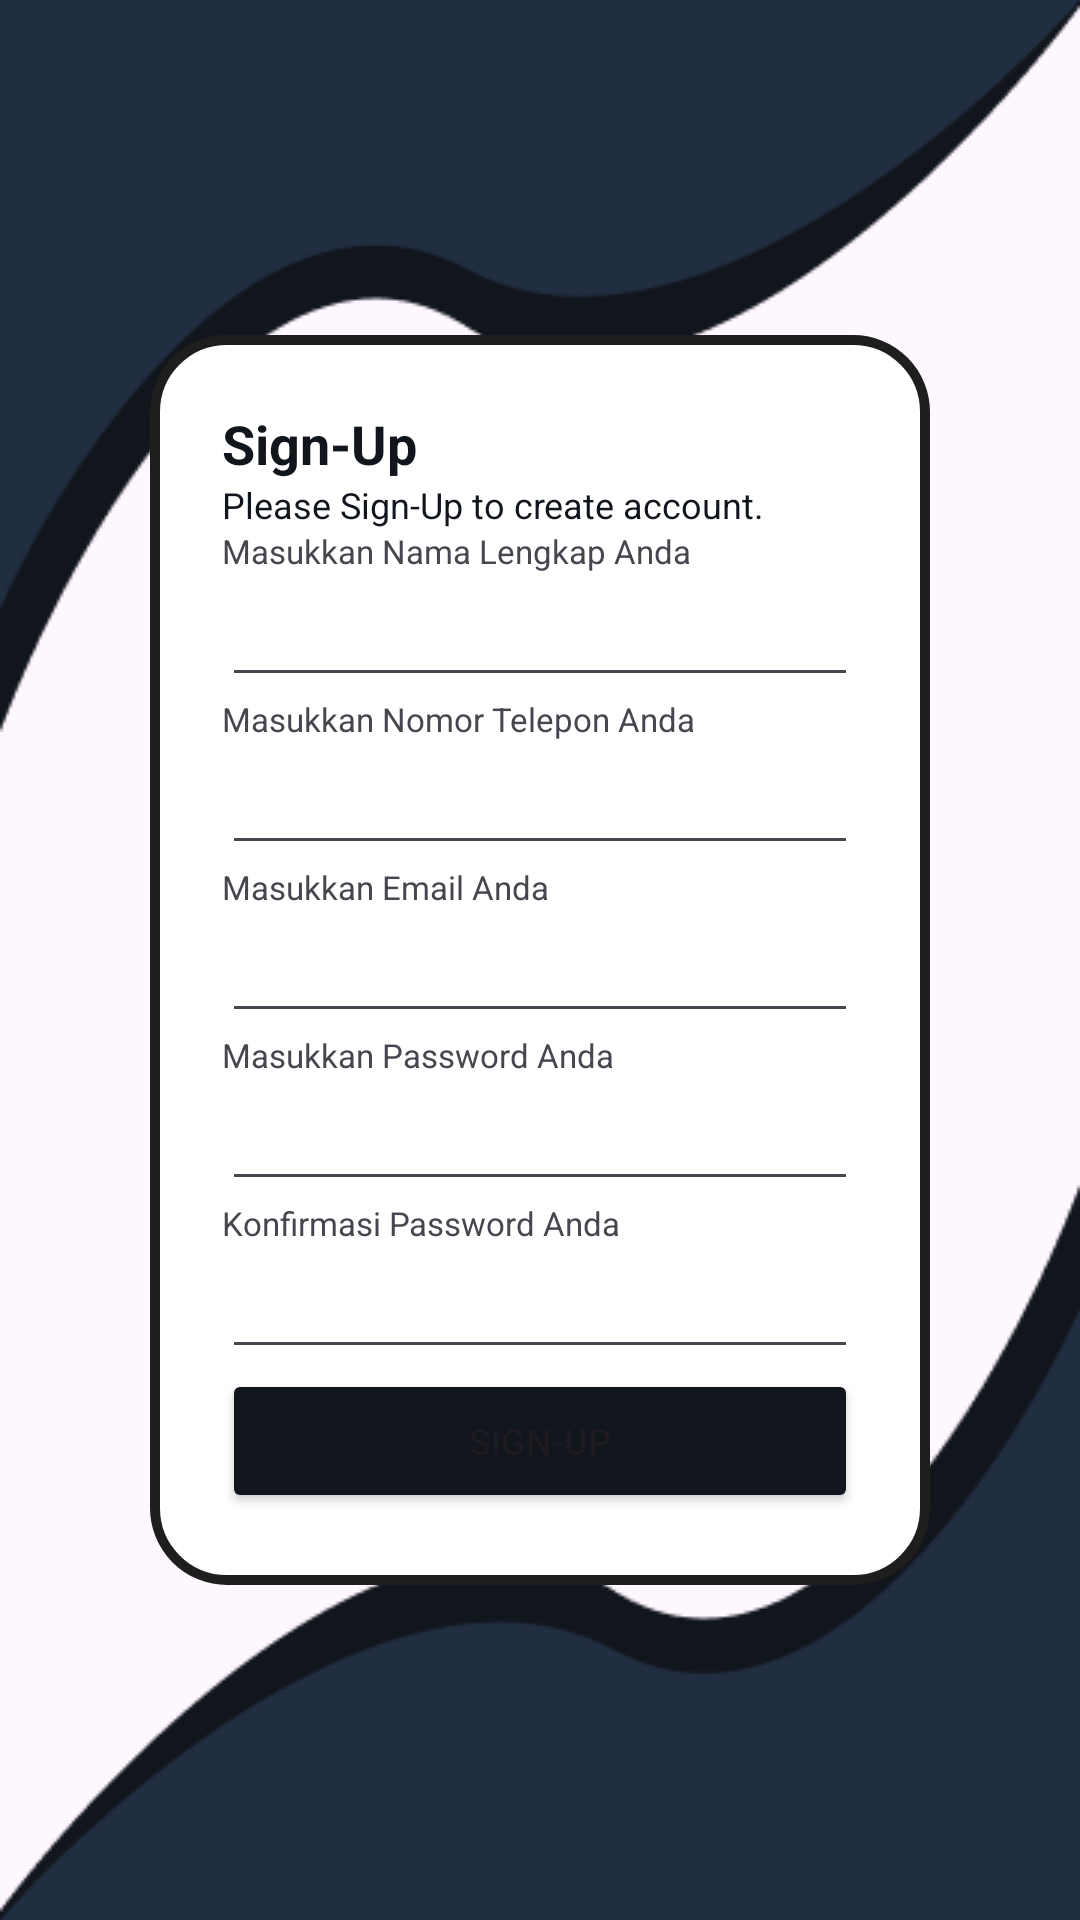

Reconstruct the res/layout file that produces this screen, plus the resources it refers to.
<!-- AndroidManifest.xml: application theme Theme.MediMemo -->
<!-- res/layout/activity_sign_up.xml -->
<?xml version="1.0" encoding="utf-8"?>
<androidx.constraintlayout.widget.ConstraintLayout xmlns:android="http://schemas.android.com/apk/res/android"
    xmlns:app="http://schemas.android.com/apk/res-auto"
    xmlns:tools="http://schemas.android.com/tools"
    android:layout_width="match_parent"
    android:layout_height="match_parent"
    tools:context=".ui.signup.SignUpActivity">

    <ImageView
        android:layout_width="match_parent"
        android:layout_height="wrap_content"
        android:adjustViewBounds="true"
        android:src="@drawable/vector_1"
        app:layout_constraintEnd_toEndOf="parent"
        app:layout_constraintStart_toStartOf="parent"
        app:layout_constraintTop_toTopOf="parent" />

    <ImageView
        android:layout_width="match_parent"
        android:layout_height="wrap_content"
        android:adjustViewBounds="true"
        android:src="@drawable/vector_3"
        app:layout_constraintEnd_toEndOf="parent"
        app:layout_constraintStart_toStartOf="parent"
        app:layout_constraintTop_toTopOf="parent" />

    <ImageView
        android:layout_width="match_parent"
        android:layout_height="wrap_content"
        android:src="@drawable/vector_1_1"
        android:adjustViewBounds="true"
        app:layout_constraintBottom_toBottomOf="parent"
        app:layout_constraintEnd_toEndOf="parent"
        app:layout_constraintStart_toStartOf="parent" />

    <ImageView
        android:layout_width="match_parent"
        android:layout_height="wrap_content"
        android:src="@drawable/vector_3_1"
        android:adjustViewBounds="true"
        app:layout_constraintBottom_toBottomOf="parent"
        app:layout_constraintEnd_toEndOf="parent"
        app:layout_constraintStart_toStartOf="parent" />

    <LinearLayout
        android:layout_width="match_parent"
        android:layout_height="wrap_content"
        android:background="@drawable/card_login"
        android:orientation="vertical"
        android:layout_marginStart="50dp"
        android:layout_marginEnd="50dp"
        android:padding="24dp"
        app:layout_constraintBottom_toBottomOf="parent"
        app:layout_constraintEnd_toEndOf="parent"
        app:layout_constraintHorizontal_bias="0.497"
        app:layout_constraintStart_toStartOf="parent"
        app:layout_constraintTop_toTopOf="parent">

        <TextView
            android:layout_width="wrap_content"
            android:layout_height="match_parent"
            android:text="Sign-Up"
            android:textSize="18sp"
            android:textStyle="bold"
            android:textColor="#11151C"/>

        <TextView
            android:layout_width="match_parent"
            android:layout_height="wrap_content"
            android:text="Please Sign-Up to create account."
            android:textSize="12sp"
            android:textStyle="normal"
            android:textColor="#11151C"/>

        <TextView
            android:layout_width="match_parent"
            android:layout_height="wrap_content"
            android:text="Masukkan Nama Lengkap Anda"
            android:textSize="11sp"/>

        <EditText
            android:id="@+id/edt_rg_name"
            android:layout_width="match_parent"
            android:layout_height="wrap_content"
            />

        <TextView
            android:layout_width="match_parent"
            android:layout_height="wrap_content"
            android:text="Masukkan Nomor Telepon Anda"
            android:textSize="11sp"/>

        <EditText
            android:id="@+id/edt_rg_telp"
            android:layout_width="match_parent"
            android:layout_height="wrap_content"
            android:inputType="phone"
            />
        <TextView
            android:layout_width="match_parent"
            android:layout_height="wrap_content"
            android:text="Masukkan Email Anda"
            android:textSize="11sp"/>

        <EditText
            android:id="@+id/edt_rg_email"
            android:layout_width="match_parent"
            android:layout_height="wrap_content"
            />
        <TextView
            android:layout_width="match_parent"
            android:layout_height="wrap_content"
            android:text="Masukkan Password Anda"
            android:textSize="11sp"/>

        <EditText
            android:id="@+id/edt_rg_password"
            android:layout_width="match_parent"
            android:layout_height="wrap_content"
            android:inputType="textPassword"
            />

        <TextView
            android:layout_width="match_parent"
            android:layout_height="wrap_content"
            android:text="Konfirmasi Password Anda"
            android:textSize="11sp"/>

        <EditText
            android:id="@+id/edt_rg_confirm_password"
            android:layout_width="match_parent"
            android:layout_height="wrap_content"
            android:inputType="textPassword"
            android:importantForAutofill="no" />

        <Button
            android:id="@+id/btn_sign_up"
            android:layout_width="match_parent"
            android:layout_height="wrap_content"
            android:text="Sign-Up"
            android:textSize="12sp"
            android:backgroundTint="#11151C"/>

    </LinearLayout>

</androidx.constraintlayout.widget.ConstraintLayout>
<!-- resources referenced by this layout -->
<resources>
  <!-- drawable card_login (drawable) -->
  <?xml version="1.0" encoding="utf-8"?>
  <shape xmlns:android="http://schemas.android.com/apk/res/android">
      <stroke android:color="#1E1E1E"
          android:width="10px"/>
      <solid android:color="@color/white"/>
      <corners android:radius="24dp"/>
  </shape>
  <!-- drawable vector_1: png bitmap (drawable, 3060 bytes) -->
  <!-- drawable vector_1_1: png bitmap (drawable, 3062 bytes) -->
  <!-- drawable vector_3: png bitmap (drawable, 2568 bytes) -->
  <!-- drawable vector_3_1: png bitmap (drawable, 2612 bytes) -->
  <style name="Theme.MediMemo" parent="Base.Theme.MediMemo" />
  <style name="Base.Theme.MediMemo" parent="Theme.Material3.DayNight.NoActionBar">
          
          
      </style>
  <!-- not gathered from this repository: default colours our renderer supplied (Android Studio template values) -->
  <color name="white">#FFFFFFFF</color>
</resources>
